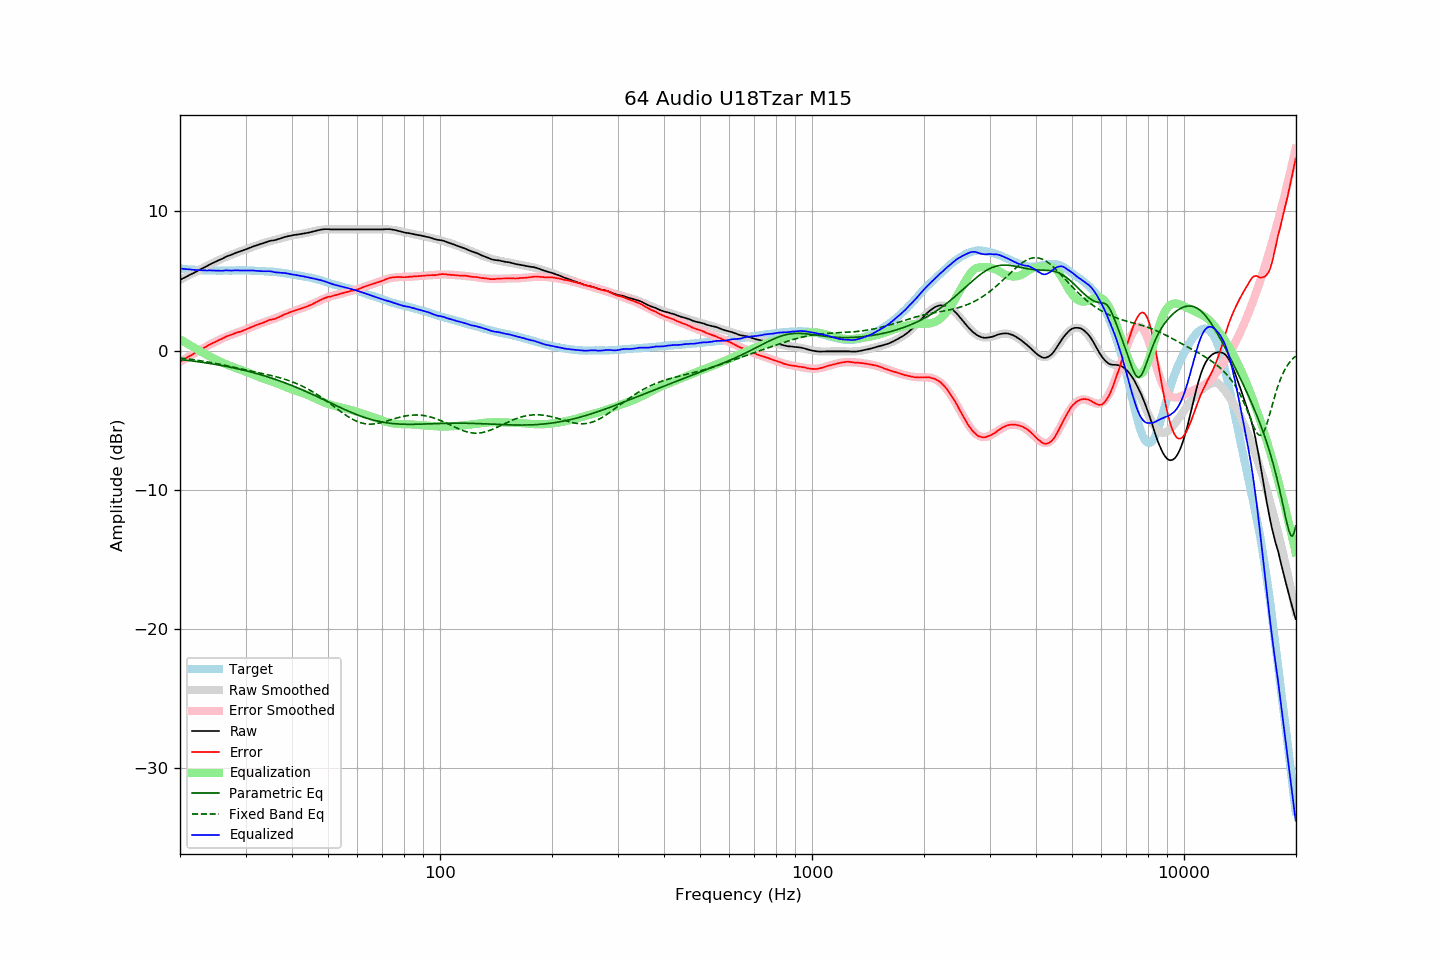

The table this chart was drawn from, first rows:
frequency, raw, error, smoothed, error_smoothed, equalization, parametric_eq, fixed_band_eq, equalized_raw, equalized_smoothed, target
20.00, 5.08, -0.81, 5.08, -0.82, 0.82, -0.64, -0.53, 5.90, 5.90, 5.89
20.20, 5.14, -0.74, 5.14, -0.74, 0.74, -0.66, -0.55, 5.89, 5.88, 5.88
20.40, 5.19, -0.68, 5.20, -0.67, 0.67, -0.67, -0.56, 5.87, 5.87, 5.87
20.61, 5.25, -0.61, 5.26, -0.60, 0.60, -0.68, -0.58, 5.86, 5.86, 5.86
20.81, 5.31, -0.53, 5.31, -0.53, 0.53, -0.70, -0.59, 5.85, 5.85, 5.84
21.02, 5.37, -0.46, 5.37, -0.46, 0.46, -0.71, -0.60, 5.84, 5.84, 5.83
21.23, 5.43, -0.39, 5.43, -0.40, 0.40, -0.73, -0.62, 5.83, 5.83, 5.82
21.44, 5.49, -0.34, 5.49, -0.33, 0.33, -0.74, -0.64, 5.82, 5.82, 5.83
21.66, 5.54, -0.27, 5.55, -0.26, 0.26, -0.75, -0.65, 5.80, 5.81, 5.81
21.87, 5.60, -0.21, 5.61, -0.19, 0.19, -0.77, -0.67, 5.80, 5.80, 5.81
22.09, 5.66, -0.13, 5.67, -0.13, 0.13, -0.79, -0.69, 5.79, 5.79, 5.79
22.31, 5.72, -0.07, 5.73, -0.06, 0.06, -0.80, -0.70, 5.78, 5.79, 5.79
22.54, 5.79, 0.01, 5.79, 0.01, -0.01, -0.82, -0.72, 5.78, 5.78, 5.78
22.76, 5.85, 0.08, 5.85, 0.07, -0.07, -0.83, -0.74, 5.78, 5.78, 5.78
22.99, 5.91, 0.15, 5.91, 0.14, -0.14, -0.85, -0.76, 5.77, 5.77, 5.77
23.22, 5.96, 0.21, 5.97, 0.20, -0.20, -0.87, -0.78, 5.76, 5.77, 5.76
23.45, 6.02, 0.26, 6.03, 0.27, -0.27, -0.88, -0.80, 5.76, 5.76, 5.77
23.69, 6.08, 0.33, 6.09, 0.33, -0.33, -0.90, -0.82, 5.75, 5.76, 5.76
23.92, 6.15, 0.41, 6.15, 0.39, -0.39, -0.92, -0.84, 5.76, 5.75, 5.75
24.16, 6.21, 0.46, 6.20, 0.45, -0.45, -0.94, -0.86, 5.76, 5.75, 5.75
24.40, 6.27, 0.52, 6.26, 0.51, -0.51, -0.96, -0.88, 5.76, 5.75, 5.75
24.65, 6.32, 0.57, 6.32, 0.57, -0.57, -0.98, -0.90, 5.75, 5.75, 5.75
24.89, 6.37, 0.62, 6.38, 0.63, -0.63, -1.00, -0.92, 5.74, 5.75, 5.75
25.14, 6.42, 0.68, 6.43, 0.69, -0.69, -1.02, -0.95, 5.74, 5.75, 5.74
25.39, 6.48, 0.74, 6.49, 0.74, -0.74, -1.04, -0.97, 5.74, 5.74, 5.74
25.65, 6.53, 0.79, 6.54, 0.80, -0.80, -1.06, -0.99, 5.74, 5.74, 5.74
25.91, 6.58, 0.84, 6.59, 0.85, -0.85, -1.08, -1.02, 5.73, 5.74, 5.74
26.16, 6.64, 0.90, 6.65, 0.90, -0.90, -1.10, -1.04, 5.74, 5.74, 5.75
26.43, 6.71, 0.96, 6.70, 0.95, -0.95, -1.12, -1.07, 5.76, 5.74, 5.75
26.69, 6.76, 1.02, 6.75, 1.00, -1.00, -1.15, -1.09, 5.76, 5.75, 5.75
26.96, 6.80, 1.06, 6.80, 1.05, -1.05, -1.17, -1.12, 5.75, 5.75, 5.75
27.23, 6.84, 1.10, 6.84, 1.09, -1.09, -1.19, -1.14, 5.75, 5.75, 5.74
27.50, 6.88, 1.14, 6.89, 1.14, -1.14, -1.22, -1.17, 5.74, 5.75, 5.74
27.77, 6.93, 1.18, 6.94, 1.18, -1.18, -1.24, -1.19, 5.75, 5.75, 5.75
28.05, 6.98, 1.23, 6.98, 1.22, -1.22, -1.26, -1.22, 5.76, 5.76, 5.75
28.33, 7.03, 1.27, 7.02, 1.27, -1.27, -1.29, -1.24, 5.77, 5.76, 5.76
28.62, 7.07, 1.31, 7.07, 1.31, -1.31, -1.32, -1.27, 5.76, 5.76, 5.76
28.90, 7.10, 1.34, 7.11, 1.35, -1.35, -1.34, -1.29, 5.75, 5.76, 5.77
29.19, 7.14, 1.38, 7.15, 1.39, -1.39, -1.37, -1.32, 5.75, 5.76, 5.77
29.48, 7.18, 1.42, 7.19, 1.43, -1.43, -1.40, -1.34, 5.75, 5.76, 5.76
29.78, 7.23, 1.47, 7.24, 1.48, -1.48, -1.42, -1.37, 5.75, 5.76, 5.76
30.08, 7.27, 1.51, 7.28, 1.52, -1.52, -1.45, -1.39, 5.75, 5.76, 5.76
30.38, 7.32, 1.57, 7.32, 1.57, -1.57, -1.48, -1.42, 5.75, 5.75, 5.75
30.68, 7.36, 1.62, 7.36, 1.61, -1.61, -1.51, -1.44, 5.75, 5.75, 5.75
30.99, 7.40, 1.66, 7.41, 1.66, -1.66, -1.54, -1.47, 5.74, 5.75, 5.75
31.30, 7.45, 1.71, 7.45, 1.70, -1.70, -1.57, -1.49, 5.75, 5.74, 5.74
31.61, 7.50, 1.76, 7.49, 1.75, -1.75, -1.60, -1.52, 5.75, 5.74, 5.74
31.93, 7.53, 1.81, 7.53, 1.80, -1.80, -1.63, -1.54, 5.73, 5.73, 5.72
32.24, 7.57, 1.85, 7.58, 1.85, -1.85, -1.67, -1.57, 5.72, 5.72, 5.73
32.57, 7.61, 1.90, 7.62, 1.90, -1.90, -1.70, -1.59, 5.72, 5.72, 5.72
32.89, 7.65, 1.94, 7.66, 1.94, -1.94, -1.73, -1.62, 5.71, 5.71, 5.71
33.22, 7.68, 1.97, 7.69, 1.98, -1.98, -1.77, -1.64, 5.70, 5.71, 5.71
33.55, 7.72, 2.02, 7.73, 2.02, -2.02, -1.80, -1.67, 5.70, 5.70, 5.71
33.89, 7.76, 2.07, 7.76, 2.06, -2.06, -1.84, -1.69, 5.70, 5.70, 5.70
34.23, 7.80, 2.12, 7.79, 2.10, -2.10, -1.87, -1.72, 5.70, 5.69, 5.68
34.57, 7.84, 2.16, 7.83, 2.14, -2.14, -1.91, -1.75, 5.70, 5.68, 5.68
34.92, 7.88, 2.22, 7.86, 2.18, -2.18, -1.95, -1.77, 5.70, 5.68, 5.67
35.27, 7.90, 2.22, 7.89, 2.22, -2.22, -1.98, -1.80, 5.68, 5.67, 5.68
35.62, 7.91, 2.25, 7.92, 2.26, -2.26, -2.02, -1.83, 5.65, 5.66, 5.66
35.97, 7.93, 2.28, 7.95, 2.31, -2.31, -2.06, -1.86, 5.63, 5.65, 5.66
... 635 more rows
